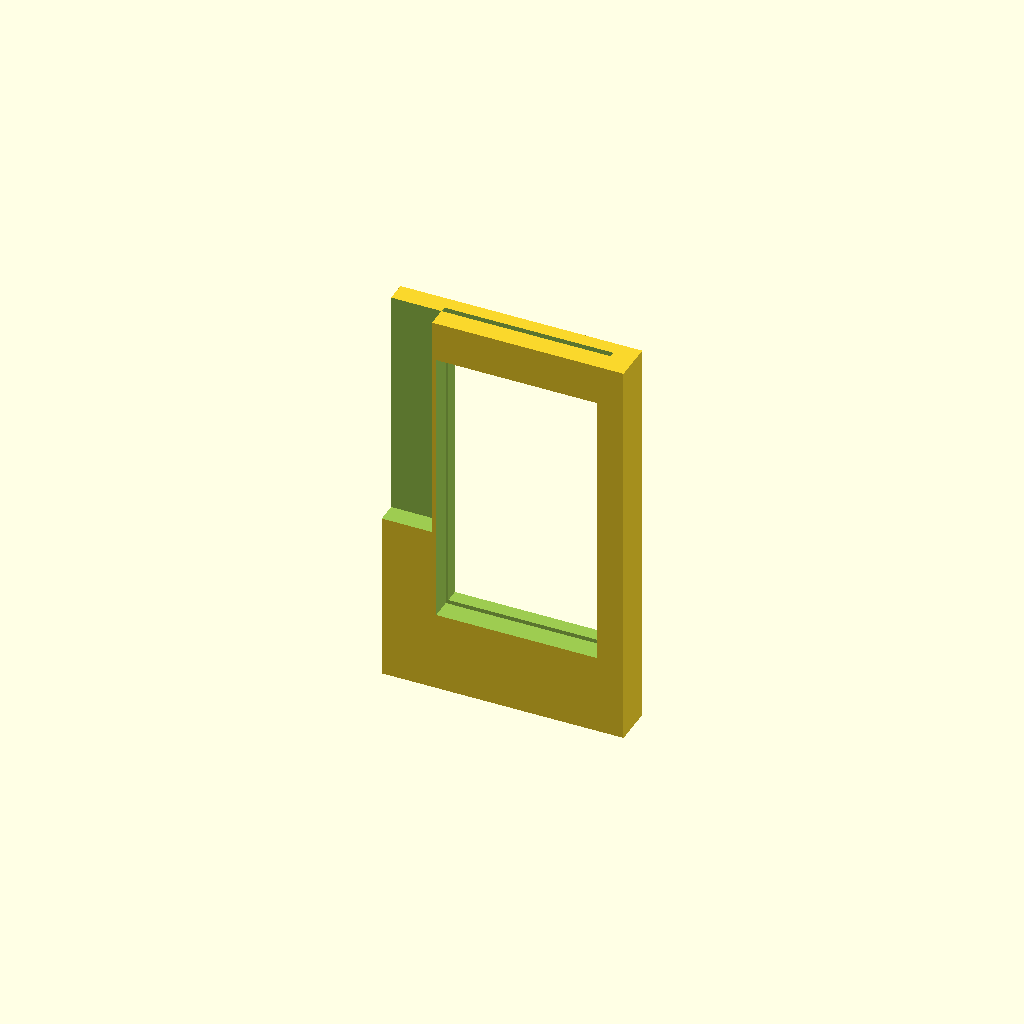
Cell 1 — every parameter at its default value.
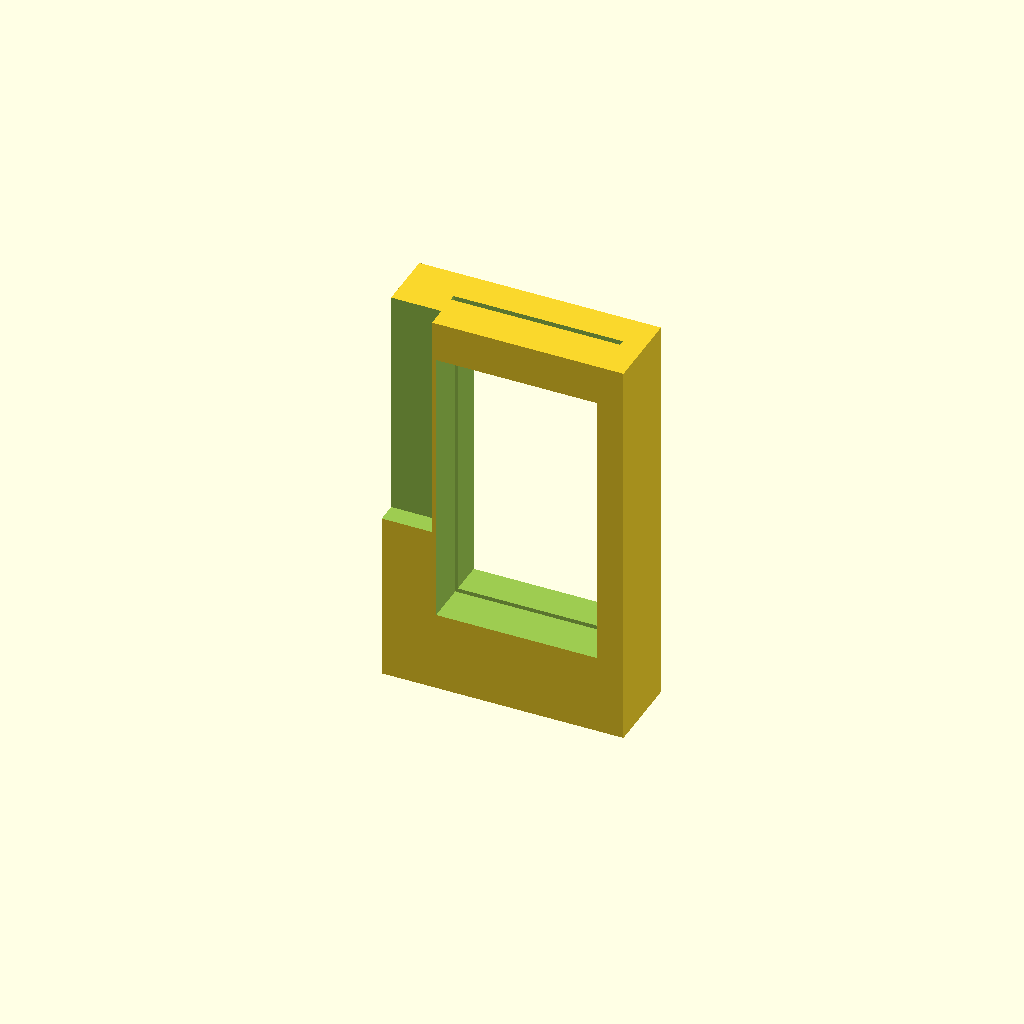
Cell 2 — BoxD set to 40, the other parameters unchanged.
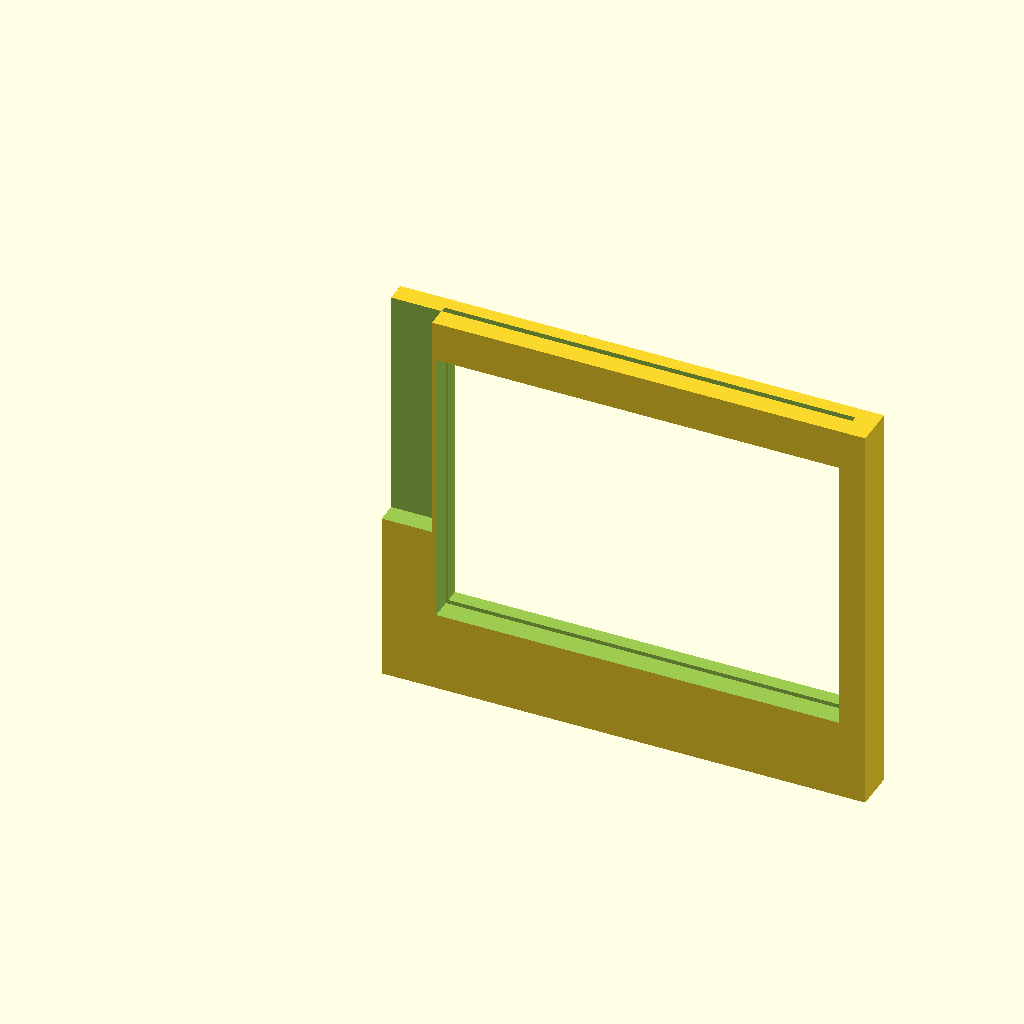
Cell 3 — BoxW set to 240, the other parameters unchanged.
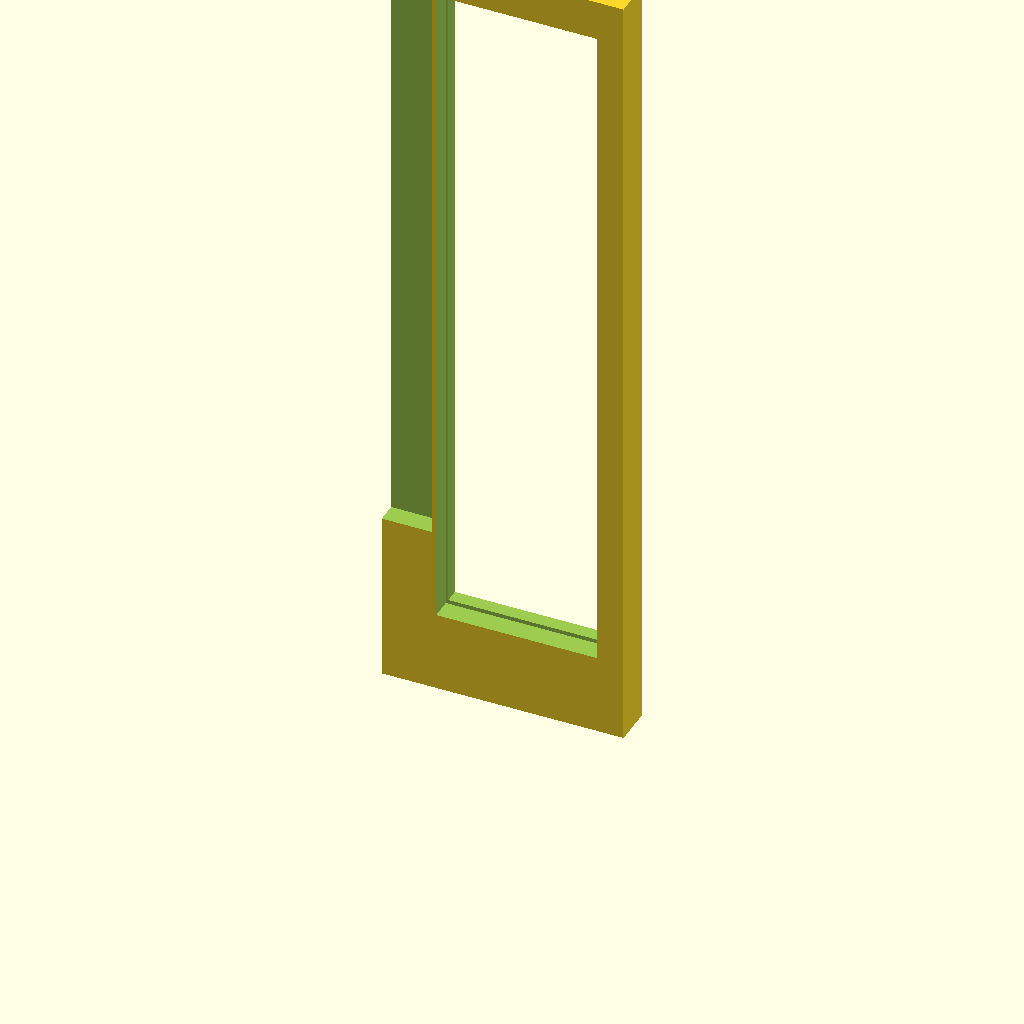
Cell 4 — BoxH set to 400, the other parameters unchanged.
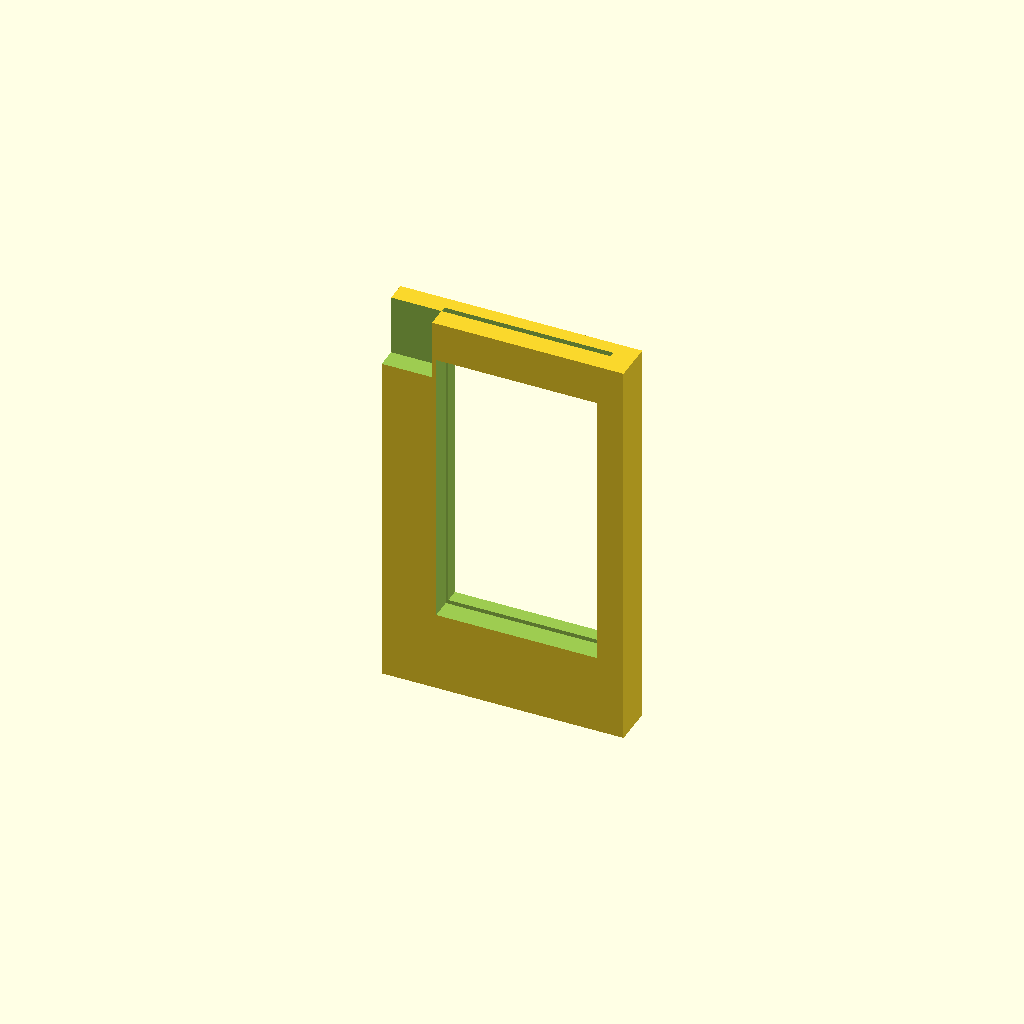
Cell 5: the same model with cutH = 170.
One fixed orthographic camera (rotation 55°, 0°, 25°; colour scheme Cornfield) for every cell.
OpenSCAD source file FrontLidFrame.scad:
BoxD=20;
BoxW=120;
BoxH=200;
cutH=85;
cutW=25;
cutD=10;
Edge=20;
xOpen=BoxW-(Edge*2);
zOpen=BoxH-(Edge*2);
xLid=xOpen+2;
yLid=2;
zLid=zOpen+2;


*translate([0,0,BoxD]) rotate([-90,0,0]);
difference()
{
  cube([BoxW,BoxD,BoxH]);
  translate([-5,-5,cutH]) cube([cutW+5,cutD+5,BoxH]);
  translate([Edge+7,-5,Edge*2]) cube([xOpen,BoxD+15,BoxH-Edge*3]);
  translate([Edge+5,(BoxD/2),(Edge*2)-2]) cube([xLid+2,yLid+1,BoxH+5]);
}
Customizer parameters (derived from the source; name, type, default, range or options):
BoxD: number, default 20
BoxW: number, default 120
BoxH: number, default 200
cutH: number, default 85
cutW: number, default 25
cutD: number, default 10
Edge: number, default 20
yLid: number, default 2
